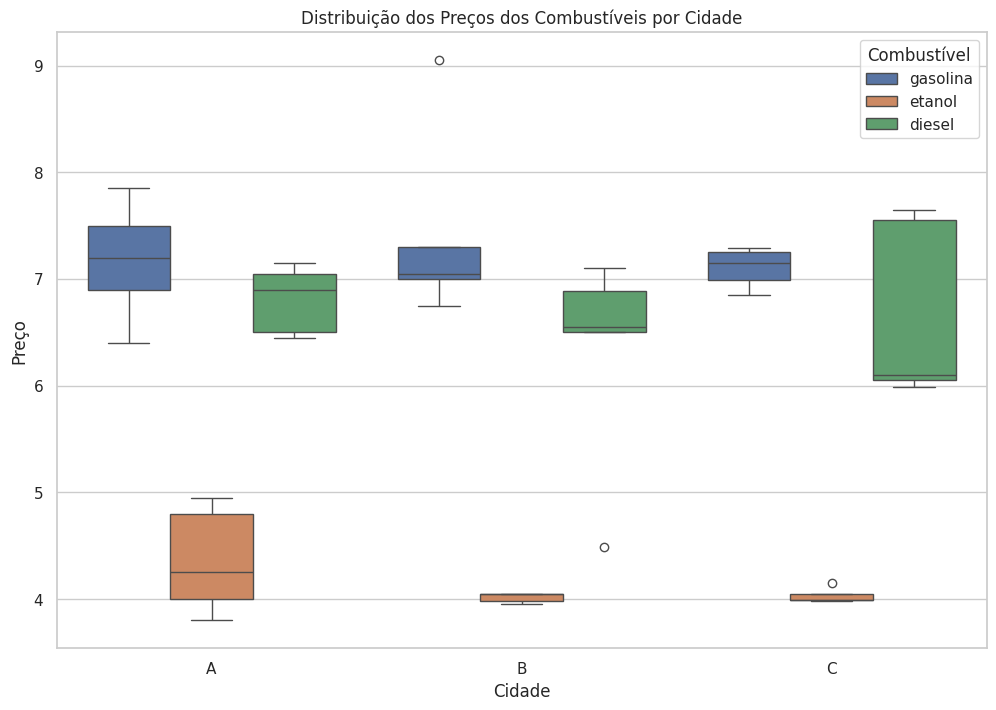
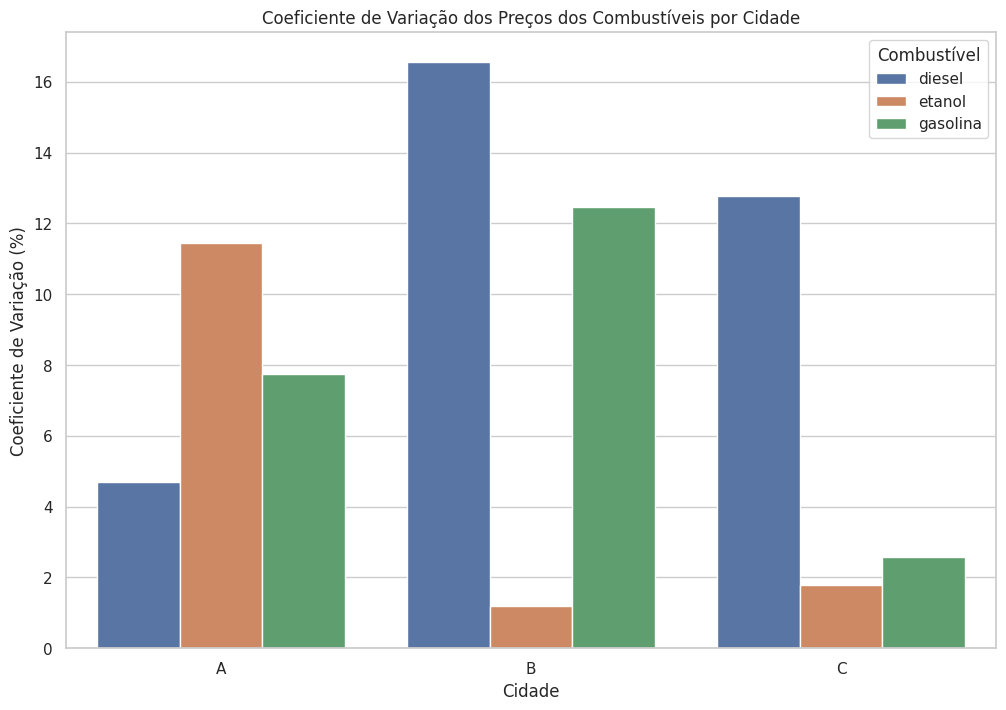
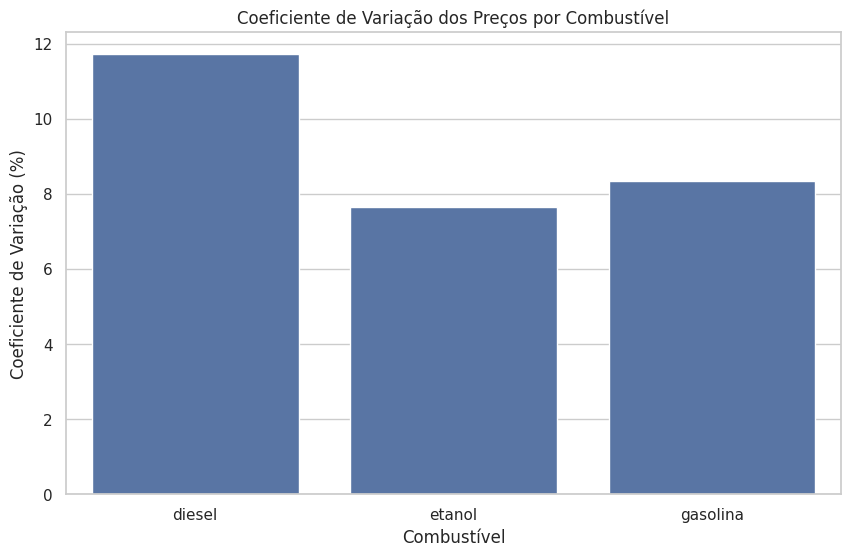

The script that saved these images, in order:
import pandas as pd
import matplotlib.pyplot as plt
import seaborn as sns

# Estruturação dos dados
data = {
    'CIDADE': ['A', 'A', 'A', 'B', 'B', 'B', 'C', 'C', 'C'],
    'COMBUSTIVEL': ['gasolina', 'etanol', 'diesel', 'gasolina', 'etanol', 'diesel', 'gasolina', 'etanol', 'diesel'],
    'POSTO1': [7.5, 4.25, 6.45, 9.05, 4.05, 6.5, 6.85, 3.99, 7.65],
    'POSTO2': [6.9, 4, 6.5, 7.3, 3.98, 6.55, 7.25, 3.98, 6.05],
    'POSTO3': [7.85, 3.8, 6.9, 6.75, 4.05, 4.49, 7.29, 4.15, 6.1],
    'POSTO4': [6.4, 4.95, 7.15, 7.05, 4.05, 6.89, 6.99, 4.05, 7.55],
    'POSTO5': [7.2, 4.8, 7.05, 7, 3.95, 7.1, 7.15, 3.99, 5.99]
}

df = pd.DataFrame(data)
df = df.melt(id_vars=['CIDADE', 'COMBUSTIVEL'], var_name='POSTO', value_name='PRECO')

# Cálculo das estatísticas descritivas
stats = df.groupby(['CIDADE', 'COMBUSTIVEL'])['PRECO'].agg(['mean', 'median', 'std'])
stats['CV'] = stats['std'] / stats['mean'] * 100  # Coeficiente de variação em porcentagem

# Visualização estruturada dos dados
print("Dados Estruturados:")
print(df)

print("\nEstatísticas Descritivas por Cidade e Combustível:")
print(stats)

# Análise da maior discrepância de preços por combustível
discrepancia = df.groupby('COMBUSTIVEL')['PRECO'].agg(['mean', 'median', 'std'])
discrepancia['CV'] = discrepancia['std'] / discrepancia['mean'] * 100

print("\nDiscrepância dos Preços por Combustível:")
print(discrepancia)

# Identificando o combustível com maior discrepância de preço
comb_maior_discrepancia = discrepancia['CV'].idxmax()
maior_discrepancia_valor = discrepancia['CV'].max()

print(f"\nO combustível com maior discrepância de preço é o {comb_maior_discrepancia}, com um coeficiente de variação de {maior_discrepancia_valor:.2f}%.")

# Discussão dos resultados
print("\nDiscussão dos Resultados:")
for cidade in stats.index.levels[0]:
    for combustivel in stats.loc[cidade].index:
        cv = stats.loc[(cidade, combustivel), 'CV']
        if cv < 5:
            print(f"Na cidade {cidade}, o combustível {combustivel} tem um CV de {cv:.2f}%, indicando conformidade nos preços.")
        else:
            print(f"Na cidade {cidade}, o combustível {combustivel} tem um CV de {cv:.2f}%, indicando competitividade nos preços.")


# Configurando o estilo dos gráficos
sns.set(style="whitegrid")

# Boxplot dos preços por cidade e combustível
plt.figure(figsize=(12, 8))
sns.boxplot(data=df, x='CIDADE', y='PRECO', hue='COMBUSTIVEL')
plt.title('Distribuição dos Preços dos Combustíveis por Cidade')
plt.xlabel('Cidade')
plt.ylabel('Preço')
plt.legend(title='Combustível')
plt.show()

# Gráfico de barras do coeficiente de variação por cidade e combustível
plt.figure(figsize=(12, 8))
stats.reset_index(inplace=True)
sns.barplot(data=stats, x='CIDADE', y='CV', hue='COMBUSTIVEL')
plt.title('Coeficiente de Variação dos Preços dos Combustíveis por Cidade')
plt.xlabel('Cidade')
plt.ylabel('Coeficiente de Variação (%)')
plt.legend(title='Combustível')
plt.show()

# Gráfico de barras do coeficiente de variação por combustível
plt.figure(figsize=(10, 6))
sns.barplot(data=discrepancia.reset_index(), x='COMBUSTIVEL', y='CV')
plt.title('Coeficiente de Variação dos Preços por Combustível')
plt.xlabel('Combustível')
plt.ylabel('Coeficiente de Variação (%)')
plt.show()